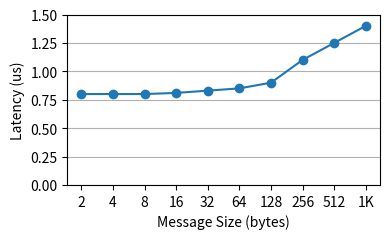

Python code for this plot:
import matplotlib.pyplot as plt

message_size = [2,4,8,16,32,64,128,256,512,"1K"]
latency = [0.8, 0.8, 0.8, 0.81, 0.83, 0.85, 0.9, 1.1, 1.25, 1.4]

# fig, ax = plt.subplots(1,1,figsize=(4,2))
fig, ax = plt.subplots(1,1, figsize=(4,2.5))

x_ticks = [str(x) for x in message_size]

ax.plot(x_ticks, latency, marker='o')
ax.set_xlabel("Message Size (bytes)")
ax.set_ylabel("Latency (us)")
ax.set_ylim(bottom=0, top=1.5)
plt.grid(axis='y')
plt.tight_layout()
plt.savefig("rdma_latency.pdf")
